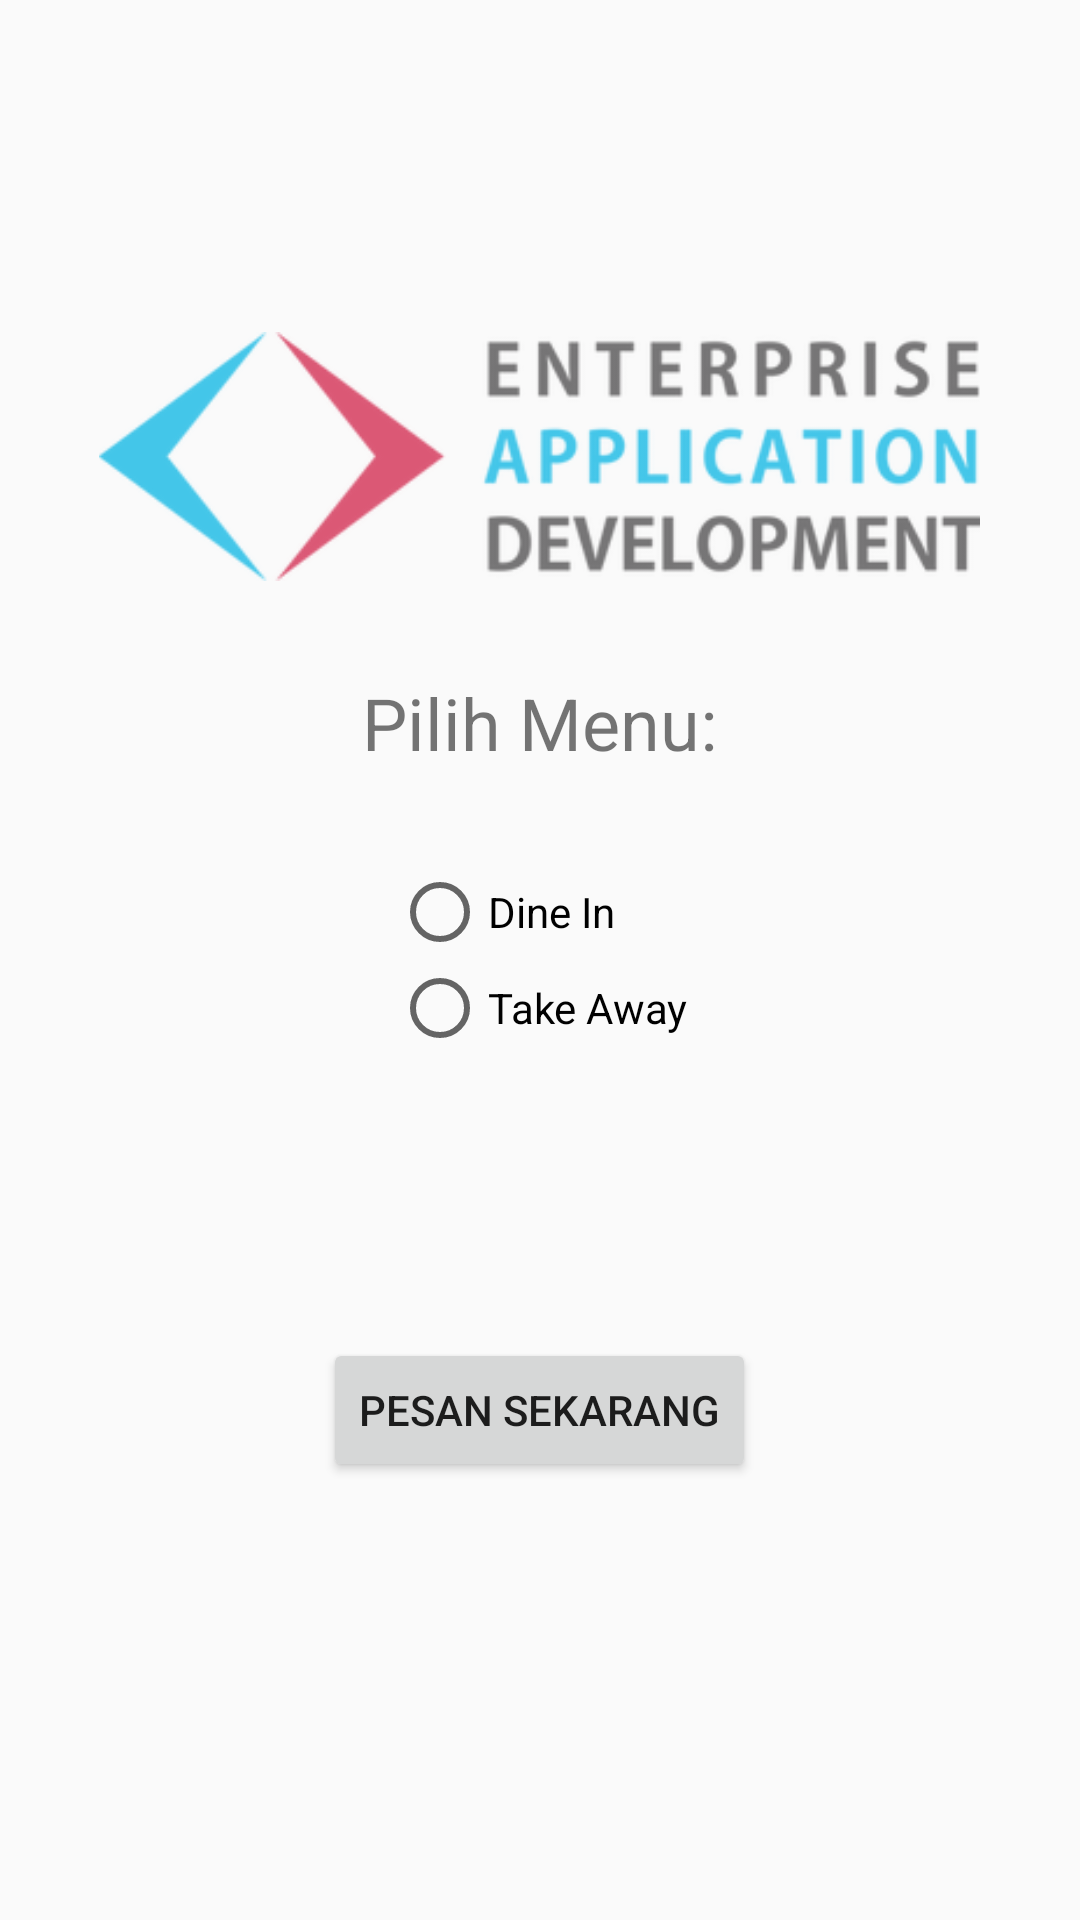

The Android layout XML behind this screen, and the referenced resources:
<!-- AndroidManifest.xml: application theme AppTheme -->
<!-- res/layout/activity_main.xml -->
<?xml version="1.0" encoding="utf-8"?>
<RelativeLayout xmlns:android="http://schemas.android.com/apk/res/android"
    xmlns:app="http://schemas.android.com/apk/res-auto"
    xmlns:tools="http://schemas.android.com/tools"
    android:layout_width="match_parent"
    android:layout_height="match_parent"
    tools:context="com.example.android.farrel_1202150033_modul2.MainActivity">

    <ImageView
        android:id="@+id/imageView"
        android:layout_width="343dp"
        android:layout_height="83dp"
        android:layout_above="@+id/textView"
        android:layout_centerHorizontal="true"
        android:layout_marginBottom="31dp"
        app:srcCompat="@drawable/logo_ead"
        tools:layout_editor_absoluteX="21dp"
        tools:layout_editor_absoluteY="34dp" />

    <TextView
        android:id="@+id/textView"
        android:layout_width="wrap_content"
        android:layout_height="wrap_content"
        android:layout_above="@+id/radioGroup"
        android:layout_centerHorizontal="true"
        android:layout_marginBottom="31dp"
        android:text="Pilih Menu:"
        android:textSize="24sp"
        app:layout_constraintBottom_toBottomOf="parent"
        app:layout_constraintLeft_toLeftOf="parent"
        app:layout_constraintRight_toRightOf="parent"
        app:layout_constraintTop_toTopOf="parent"
        app:layout_constraintVertical_bias="0.288" />

    <RadioGroup
        android:layout_width="wrap_content"
        android:layout_height="wrap_content"
        android:id="@+id/radioGroup"
        android:layout_centerInParent="true">
    <RadioButton
        android:id="@+id/dineIn"
        android:layout_width="wrap_content"
        android:layout_height="wrap_content"
        android:text="@string/dineIn"
        />

    <RadioButton
        android:id="@+id/takeAway"
        android:layout_width="wrap_content"
        android:layout_height="wrap_content"
        android:text="@string/takeAway"
        />
    </RadioGroup>

    <Button
        android:id="@+id/pesanSekarang"
        android:layout_width="wrap_content"
        android:layout_height="wrap_content"
        android:layout_alignParentBottom="true"
        android:layout_centerHorizontal="true"
        android:layout_marginBottom="146dp"
        android:text="@string/pesanSekarang"
        android:onClick="onPesanSekarang"
        tools:layout_editor_absoluteX="122dp"
        tools:layout_editor_absoluteY="274dp" />


</RelativeLayout>
<!-- resources referenced by this layout -->
<resources>
  <!-- drawable logo_ead: png bitmap (drawable, 28093 bytes) -->
  <string name="dineIn">Dine In</string>
  <string name="pesanSekarang">Pesan Sekarang</string>
  <string name="takeAway">Take Away</string>
  <style name="AppTheme" parent="Theme.AppCompat.Light.DarkActionBar">
          
          <item name="colorPrimary">@color/colorPrimary</item>
          <item name="colorPrimaryDark">@color/colorPrimaryDark</item>
          <item name="colorAccent">@color/colorAccent</item>
      </style>
  <!-- not gathered from this repository: default colours our renderer supplied (Android Studio template values) -->
  <color name="colorPrimary">#FF6200EE</color>
  <color name="colorPrimaryDark">#FF3700B3</color>
  <color name="colorAccent">#FF03DAC5</color>
</resources>
